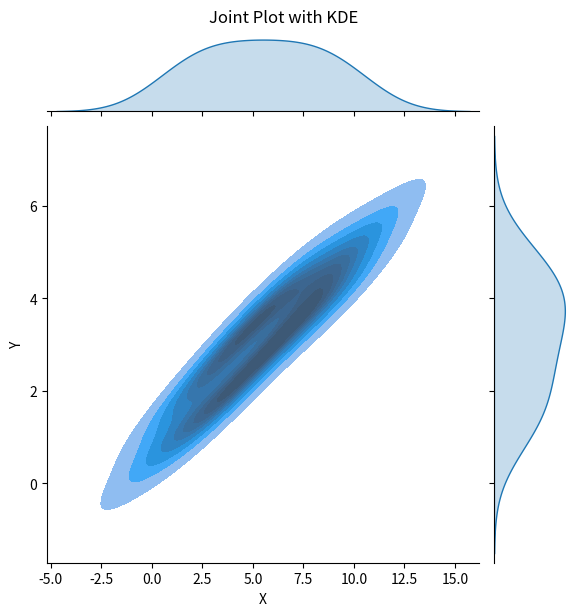

Python code for this plot:
import pandas as pd
import seaborn as sns
import matplotlib.pyplot as plt

# Sample data
data = {
    'X': [1, 2, 3, 4, 5, 6, 7, 8, 9, 10],
    'Y': [1, 2, 1.5, 3, 2.5, 4, 3.5, 4.5, 4, 5]
}

# Create a DataFrame
df = pd.DataFrame(data)

# Create a joint plot with KDE
sns.jointplot(x='X', y='Y', data=df, kind='kde', fill=True)

# Add title
plt.suptitle('Joint Plot with KDE', y=1.02)

# Show the plot
plt.show()
